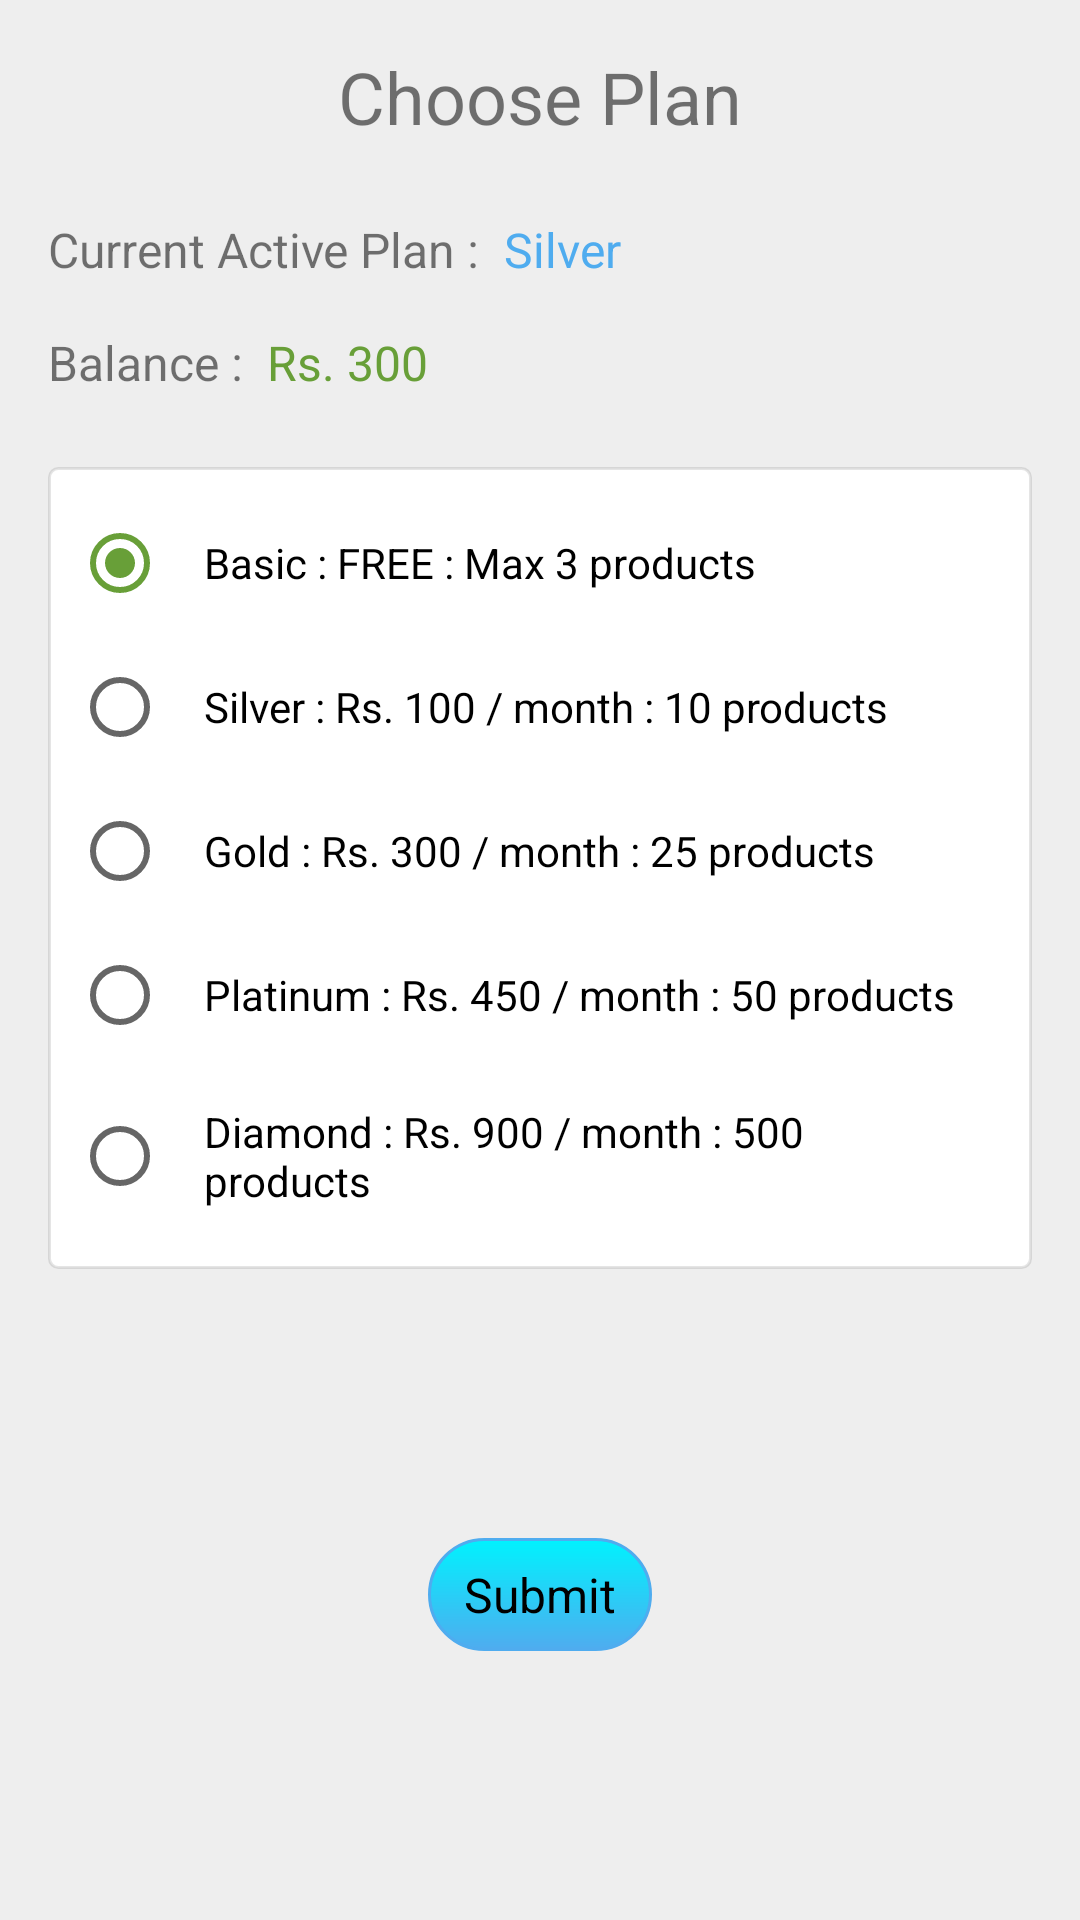

Android layout source for this screen:
<!-- AndroidManifest.xml: application theme AppTheme -->
<!-- res/layout/plan_dialog.xml -->
<?xml version="1.0" encoding="utf-8"?>
<androidx.constraintlayout.widget.ConstraintLayout xmlns:android="http://schemas.android.com/apk/res/android"
    xmlns:app="http://schemas.android.com/apk/res-auto"
    xmlns:tools="http://schemas.android.com/tools"
    android:layout_width="match_parent"
    android:layout_height="wrap_content"
    android:background="@color/gray">

    <ProgressBar
        android:id="@+id/plandialog_progressBar"
        style="?android:attr/progressBarStyle"
        android:layout_width="wrap_content"
        android:layout_height="wrap_content"
        android:visibility="gone"
        app:layout_constraintBottom_toBottomOf="@+id/plan_dialog_submit"
        app:layout_constraintEnd_toEndOf="parent"
        app:layout_constraintStart_toStartOf="parent"
        app:layout_constraintTop_toTopOf="parent" />

    <ImageView
        android:id="@+id/plan_dialog_close"
        android:layout_width="wrap_content"
        android:layout_height="wrap_content"
        android:layout_marginStart="16dp"
        android:layout_marginTop="24dp"
        app:layout_constraintStart_toStartOf="parent"
        app:layout_constraintTop_toTopOf="parent"
        app:srcCompat="@drawable/ic_close_black_24dp" />

    <TextView
        android:id="@+id/textView56"
        android:layout_width="wrap_content"
        android:layout_height="wrap_content"
        android:layout_marginTop="16dp"
        android:text="Choose Plan"
        android:textSize="24sp"
        app:layout_constraintEnd_toEndOf="parent"
        app:layout_constraintStart_toStartOf="parent"
        app:layout_constraintTop_toTopOf="parent" />

    <TextView
        android:id="@+id/textView59"
        android:layout_width="wrap_content"
        android:layout_height="wrap_content"
        android:layout_marginStart="16dp"
        android:layout_marginTop="24dp"
        android:text="Current Active Plan :"
        app:layout_constraintStart_toStartOf="parent"
        app:layout_constraintTop_toBottomOf="@+id/textView56" />

    <TextView
        android:id="@+id/plan_dialog_currentplan"
        android:layout_width="0dp"
        android:layout_height="wrap_content"
        android:layout_marginStart="8dp"
        android:layout_marginTop="24dp"
        android:layout_marginEnd="16dp"
        android:text="Silver"
        android:textColor="@color/blue1"
        app:layout_constraintEnd_toEndOf="parent"
        app:layout_constraintStart_toEndOf="@+id/textView59"
        app:layout_constraintTop_toBottomOf="@+id/textView56" />

    <TextView
        android:id="@+id/textView66"
        android:layout_width="wrap_content"
        android:layout_height="wrap_content"
        android:layout_marginStart="16dp"
        android:layout_marginTop="16dp"
        android:text="Balance :"
        app:layout_constraintStart_toStartOf="parent"
        app:layout_constraintTop_toBottomOf="@+id/textView59" />

    <TextView
        android:id="@+id/plan_dialog_balance"
        android:layout_width="wrap_content"
        android:layout_height="wrap_content"
        android:layout_marginStart="8dp"
        android:layout_marginTop="16dp"
        android:text="Rs. 300"
        android:textColor="@color/colorAccent"
        app:layout_constraintStart_toEndOf="@+id/textView66"
        app:layout_constraintTop_toBottomOf="@+id/textView59" />

    <TextView
        android:id="@+id/plan_dialog_submit"
        android:layout_width="wrap_content"
        android:layout_height="wrap_content"
        android:layout_marginTop="24dp"
        android:layout_marginBottom="24dp"
        android:background="@drawable/buttonblue"
        android:paddingStart="12dp"
        android:paddingTop="8dp"
        android:paddingEnd="12dp"
        android:paddingBottom="8dp"
        android:text="Submit"
        android:textColor="@android:color/black"
        app:layout_constraintBottom_toBottomOf="parent"
        app:layout_constraintEnd_toEndOf="parent"
        app:layout_constraintStart_toStartOf="parent"
        app:layout_constraintTop_toBottomOf="@+id/plan_dialog_radiogroup" />

    <RadioGroup
        android:id="@+id/plan_dialog_radiogroup"
        android:layout_width="0dp"
        android:layout_height="wrap_content"
        android:layout_marginStart="16dp"
        android:layout_marginTop="24dp"
        android:layout_marginEnd="16dp"
        android:background="@drawable/button_outline"
        android:padding="8dp"
        app:layout_constraintEnd_toEndOf="parent"
        app:layout_constraintStart_toStartOf="parent"
        app:layout_constraintTop_toBottomOf="@+id/textView66">

        <RadioButton
            android:id="@+id/signup_freeRadio"
            android:layout_width="match_parent"
            android:layout_height="wrap_content"
            android:layout_weight="1"
            android:checked="true"
            android:padding="12dp"
            android:text="Basic : FREE : Max 3 products" />

        <RadioButton
            android:id="@+id/signup_paidRadio"
            android:layout_width="match_parent"
            android:layout_height="match_parent"
            android:layout_weight="1"
            android:padding="12dp"
            android:text="Silver : Rs. 100 / month : 10 products" />

        <RadioButton
            android:id="@+id/signup_paidRadio2"
            android:layout_width="match_parent"
            android:layout_height="match_parent"
            android:layout_weight="1"
            android:padding="12dp"
            android:text="Gold : Rs. 300 / month : 25 products" />

        <RadioButton
            android:id="@+id/signup_paidRadio3"
            android:layout_width="match_parent"
            android:layout_height="match_parent"
            android:layout_weight="1"
            android:padding="12dp"
            android:text="Platinum : Rs. 450 / month : 50 products" />

        <RadioButton
            android:id="@+id/signup_paidRadio4"
            android:layout_width="match_parent"
            android:layout_height="match_parent"
            android:layout_weight="1"
            android:padding="12dp"
            android:text="Diamond : Rs. 900 / month : 500 products" />
    </RadioGroup>
</androidx.constraintlayout.widget.ConstraintLayout>
<!-- resources referenced by this layout -->
<resources>
  <color name="blue1">#4FACEF</color>
  <color name="colorAccent">#689F38</color>
  <color name="gray">#EEEEEE</color>
  <!-- drawable button_outline (drawable) -->
  <?xml version="1.0" encoding="utf-8"?>
  <shape xmlns:android="http://schemas.android.com/apk/res/android"
      android:shape="rectangle">
      <solid android:color="@android:color/white" />
      <stroke android:color="@color/outline"
          android:width="1dp"/>
      <corners android:radius="3dp"/>
  
  </shape>
  <!-- drawable buttonblue (drawable) -->
  <?xml version="1.0" encoding="utf-8"?>
  <shape xmlns:android="http://schemas.android.com/apk/res/android"
      android:shape="rectangle">
      <gradient android:startColor="@color/blue1"
          android:endColor="@color/blue2"
          android:angle="90"/>
      <stroke android:color="@color/blue1"
          android:width="1dp"/>
      <corners android:radius="30dp"/>
  
  </shape>
  <style name="AppTheme" parent="Theme.MaterialComponents.Light.DarkActionBar">
          
          <item name="colorPrimary">@color/colorPrimary</item>
          <item name="colorPrimaryDark">@color/colorPrimaryDark</item>
          <item name="colorAccent">@color/colorAccent</item>
          <item name="android:textViewStyle">@style/MyTextViewGrey</item>
          <item name="android:editTextStyle">@style/MyEditTextGrey</item>
          <item name="android:windowBackground">@color/gray</item>
      </style>
  <color name="outline">#1A000000</color>
  <color name="blue2">#00F2FE</color>
  <color name="colorPrimary">#F57C00</color>
  <color name="colorPrimaryDark">#EF6C00</color>
  <style name="MyTextViewGrey" parent="android:Widget.TextView">
          <item name="android:textSize">16sp</item>
  
      </style>
  <style name="MyEditTextGrey" parent="android:Widget.EditText">
          <item name="android:textSize">16sp</item>
          <item name="android:padding">12dp</item>
          <item name="android:background">@drawable/button_outline</item>
      </style>
</resources>
